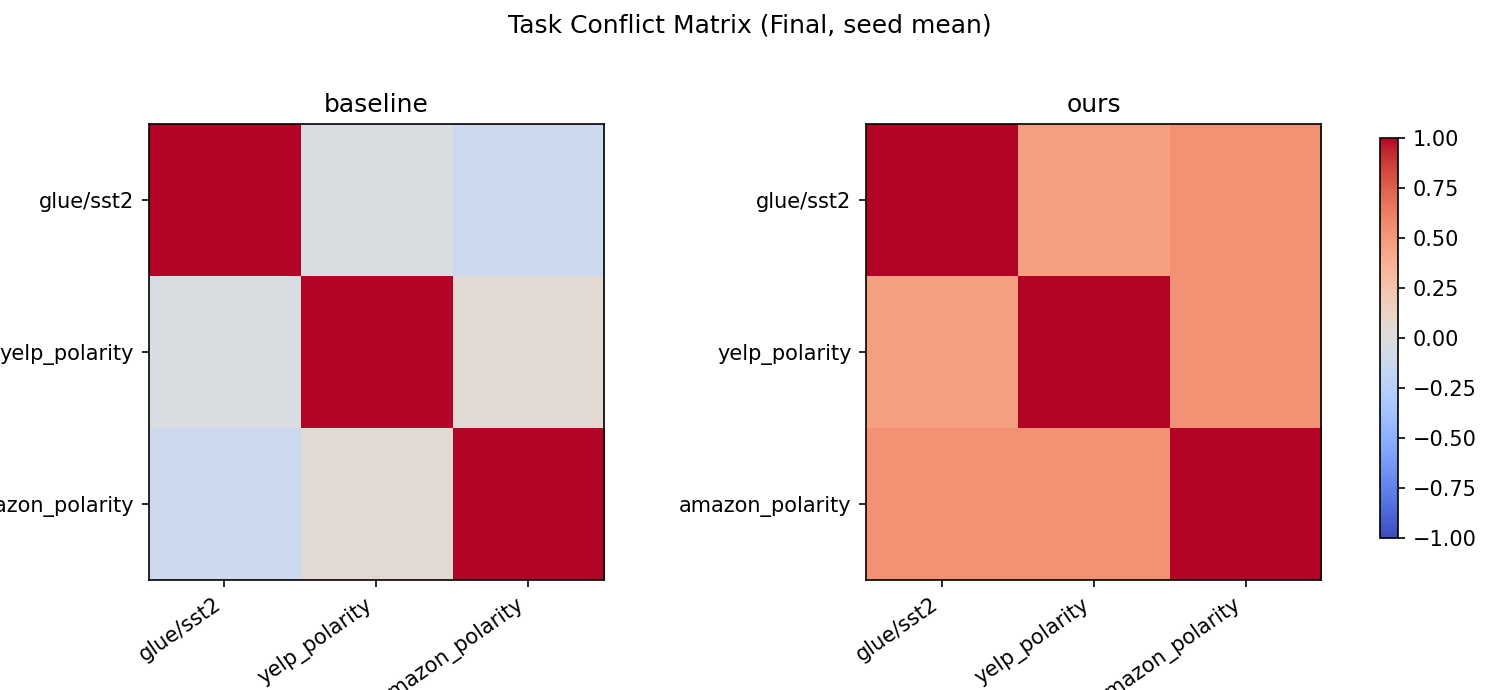

Values plotted in this chart, from the file beside it:
method, row, col, value
baseline, glue/sst2, glue/sst2, 1.0
baseline, glue/sst2, yelp_polarity, -0.02647
baseline, glue/sst2, amazon_polarity, -0.1178
baseline, yelp_polarity, glue/sst2, -0.02647
baseline, yelp_polarity, yelp_polarity, 1.0
baseline, yelp_polarity, amazon_polarity, 0.0531
baseline, amazon_polarity, glue/sst2, -0.1178
baseline, amazon_polarity, yelp_polarity, 0.0531
baseline, amazon_polarity, amazon_polarity, 1.0
ours, glue/sst2, glue/sst2, 1.0
ours, glue/sst2, yelp_polarity, 0.4669
ours, glue/sst2, amazon_polarity, 0.5314
ours, yelp_polarity, glue/sst2, 0.4669
ours, yelp_polarity, yelp_polarity, 1.0
ours, yelp_polarity, amazon_polarity, 0.5381
ours, amazon_polarity, glue/sst2, 0.5314
ours, amazon_polarity, yelp_polarity, 0.5381
ours, amazon_polarity, amazon_polarity, 1.0
